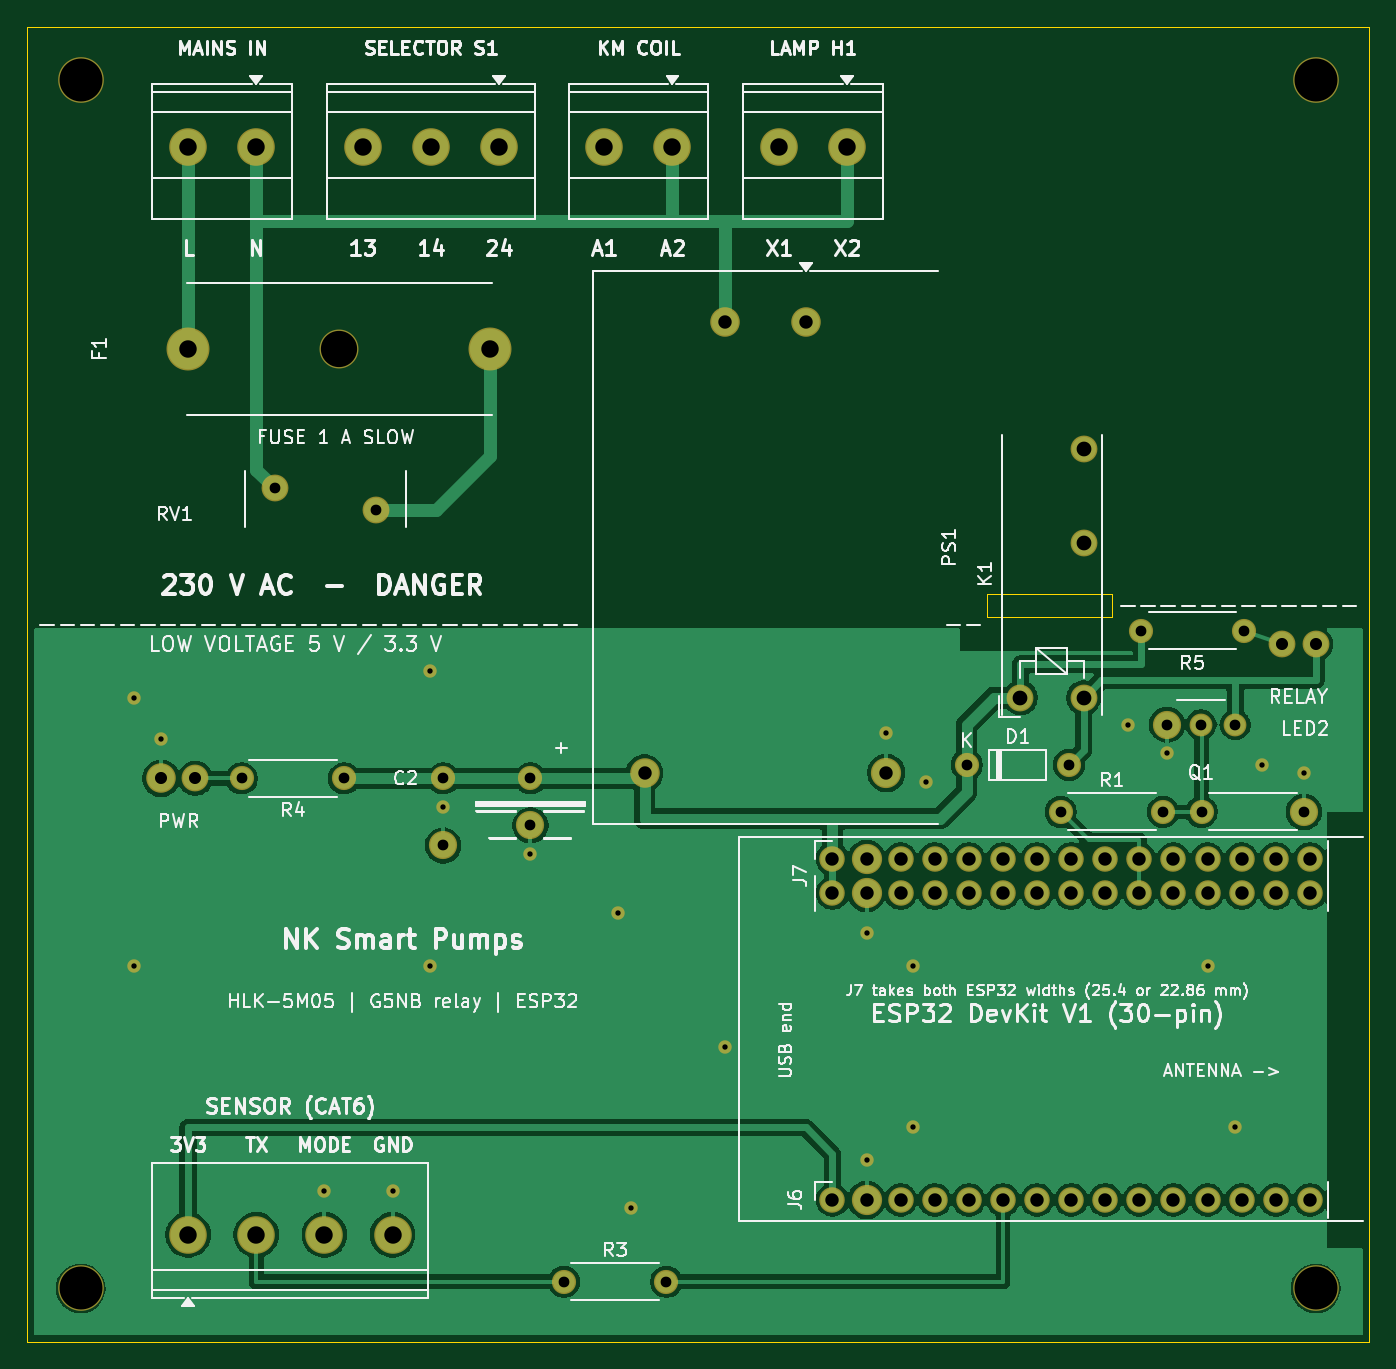
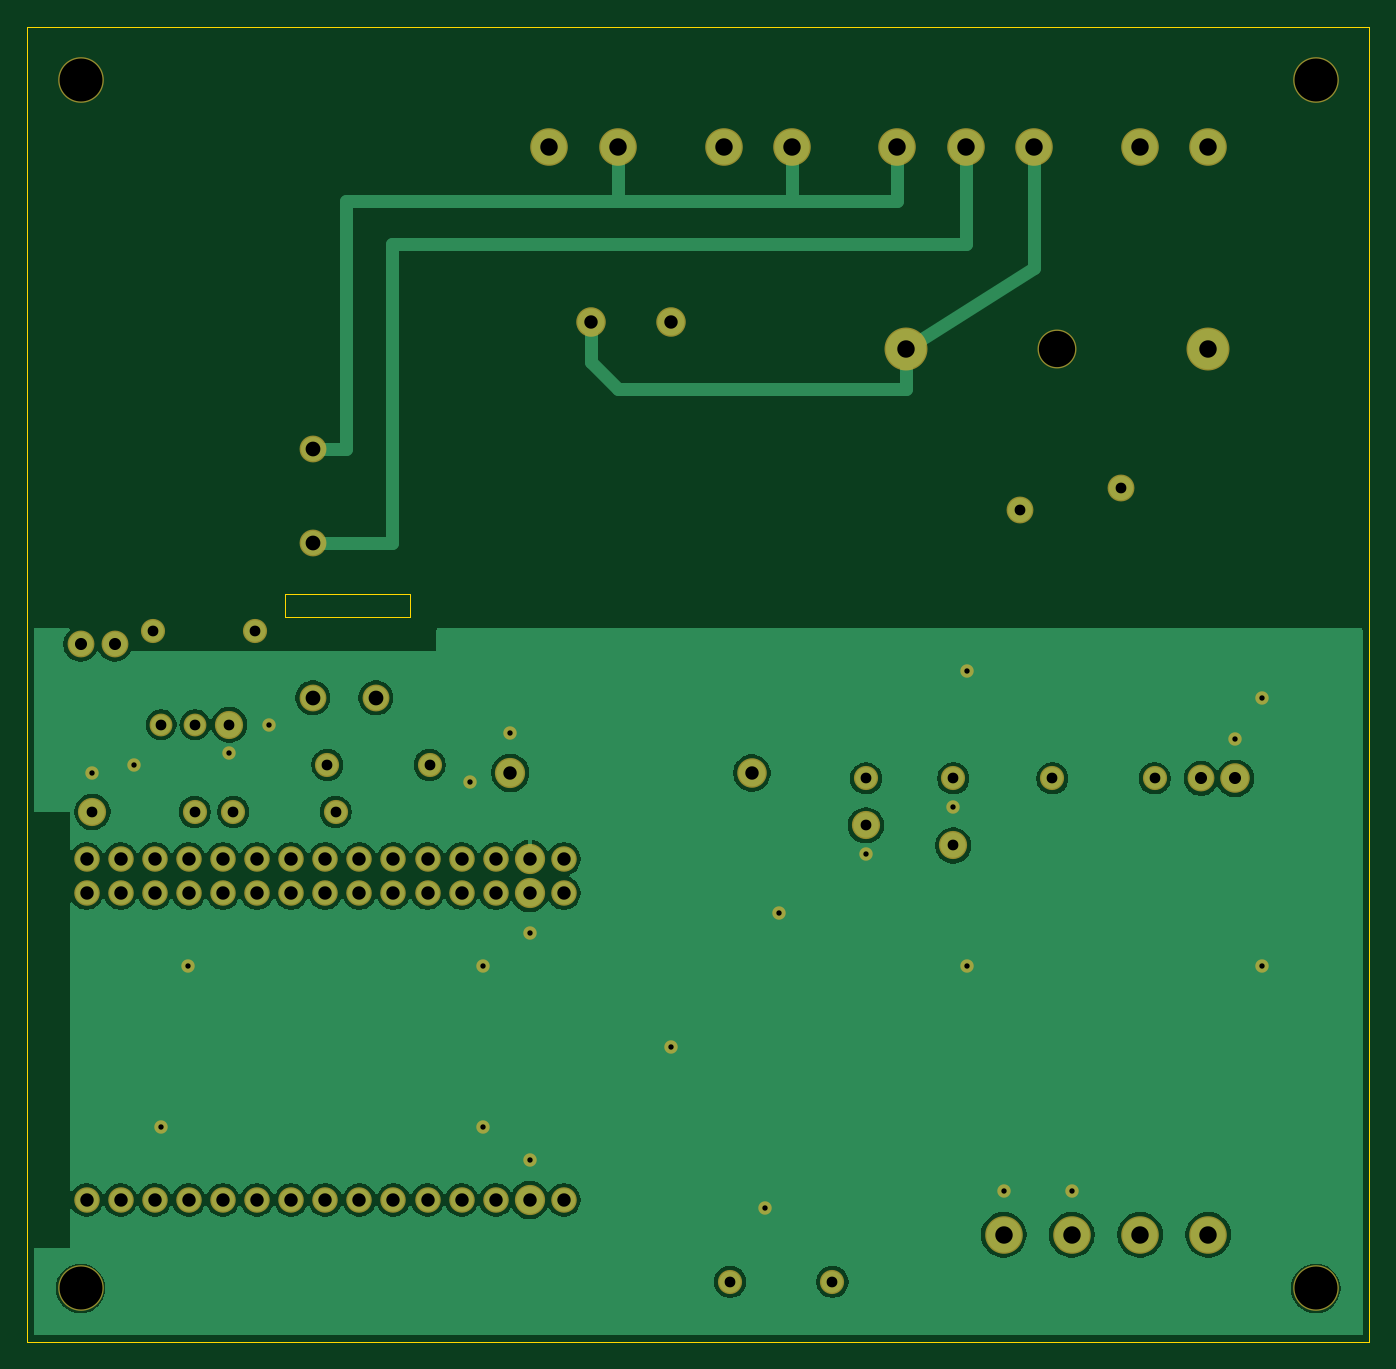
Circuit board: 9 layer files. Board 100.0 x 98.0 mm.
- bottom_copper: tank_controller-B_Cu.gbl (95956 bytes)
- bottom_mask: tank_controller-B_Mask.gbs (3919 bytes)
- bottom_silk: tank_controller-B_Silkscreen.gbo (497 bytes)
- outline: tank_controller-Edge_Cuts.gm1 (781 bytes)
- top_copper: tank_controller-F_Cu.gtl (97809 bytes)
- top_mask: tank_controller-F_Mask.gts (3919 bytes)
- top_silk: tank_controller-F_Silkscreen.gto (116034 bytes)
- drill: tank_controller-NPTH.drl (457 bytes)
- drill: tank_controller-PTH.drl (2192 bytes)

=== bottom_copper: tank_controller-B_Cu.gbl (95956 bytes, source omitted) ===
=== bottom_mask: tank_controller-B_Mask.gbs ===
G04 #@! TF.GenerationSoftware,KiCad,Pcbnew,10.0.6*
G04 #@! TF.CreationDate,2026-10-11T06:09:36+05:30*
G04 #@! TF.ProjectId,tank_controller,74616e6b-5f63-46f6-9e74-726f6c6c6572,rev?*
G04 #@! TF.SameCoordinates,Original*
G04 #@! TF.FileFunction,Soldermask,Bot*
G04 #@! TF.FilePolarity,Negative*
%FSLAX46Y46*%
G04 Gerber Fmt 4.6, Leading zero omitted, Abs format (unit mm)*
G04 Created by KiCad (PCBNEW 10.0.6) date 2026-10-11 06:09:36*
%MOMM*%
%LPD*%
G01*
G04 APERTURE LIST*
%ADD10C,1.800000*%
%ADD11C,2.100000*%
%ADD12C,3.400000*%
%ADD13C,1.700000*%
%ADD14C,2.800000*%
%ADD15C,1.900000*%
%ADD16C,2.249999*%
%ADD17C,2.000000*%
%ADD18C,2.900000*%
%ADD19C,3.200000*%
%ADD20C,2.200000*%
%ADD21C,1.000000*%
G04 APERTURE END LIST*
D10*
X67500000Y-86000000D03*
D11*
X67500000Y-89500000D03*
D10*
X70000000Y-123500000D03*
X77620000Y-123500000D03*
D12*
X126000000Y-124000000D03*
D13*
X120000000Y-82000000D03*
X117460000Y-82000000D03*
D11*
X114920000Y-82000000D03*
D14*
X47080000Y-39000000D03*
X42000000Y-39000000D03*
X91080000Y-39000000D03*
X86000000Y-39000000D03*
D15*
X90000000Y-117400000D03*
D16*
X92540000Y-117400000D03*
D15*
X95080000Y-117400000D03*
X97620000Y-117400000D03*
X100160000Y-117400000D03*
X102700000Y-117400000D03*
X105240000Y-117400000D03*
X107780000Y-117400000D03*
X110320000Y-117400000D03*
X112860000Y-117400000D03*
X115400000Y-117400000D03*
X117940000Y-117400000D03*
X120480000Y-117400000D03*
X123020000Y-117400000D03*
X125560000Y-117400000D03*
X90000000Y-92000000D03*
X90000000Y-94540000D03*
D16*
X92540000Y-92000000D03*
X92540000Y-94540000D03*
D15*
X95080000Y-92000000D03*
X95080000Y-94540000D03*
X97620000Y-92000000D03*
X97620000Y-94540000D03*
X100160000Y-92000000D03*
X100160000Y-94540000D03*
X102700000Y-92000000D03*
X102700000Y-94540000D03*
X105240000Y-92000000D03*
X105240000Y-94540000D03*
X107780000Y-92000000D03*
X107780000Y-94540000D03*
X110320000Y-92000000D03*
X110320000Y-94540000D03*
X112860000Y-92000000D03*
X112860000Y-94540000D03*
X115400000Y-92000000D03*
X115400000Y-94540000D03*
X117940000Y-92000000D03*
X117940000Y-94540000D03*
X120480000Y-92000000D03*
X120480000Y-94540000D03*
X123020000Y-92000000D03*
X123020000Y-94540000D03*
X125560000Y-92000000D03*
X125560000Y-94540000D03*
D17*
X108700000Y-68500000D03*
X108700000Y-61500000D03*
X104000000Y-80000000D03*
X108700000Y-80000000D03*
D10*
X53620000Y-86000000D03*
X46000000Y-86000000D03*
D17*
X56000000Y-66000000D03*
X48500000Y-64366670D03*
D18*
X53250000Y-54000000D03*
D19*
X42000000Y-54000000D03*
X64500000Y-54000000D03*
D17*
X126000000Y-76000000D03*
X123460000Y-76000000D03*
D10*
X117500000Y-88500000D03*
D11*
X125120000Y-88500000D03*
D12*
X34000000Y-124000000D03*
D10*
X61000000Y-86000000D03*
D11*
X61000000Y-91000000D03*
D14*
X78080000Y-39000000D03*
X73000000Y-39000000D03*
D10*
X100000000Y-85000000D03*
X107620000Y-85000000D03*
X107000000Y-88500000D03*
X114620000Y-88500000D03*
D20*
X40000000Y-86000000D03*
D17*
X42540000Y-86000000D03*
D20*
X88000000Y-52000000D03*
X82000000Y-52000000D03*
D16*
X94000000Y-85600000D03*
D20*
X76000000Y-85600000D03*
D14*
X42000000Y-120000000D03*
X47080000Y-120000000D03*
X52160000Y-120000000D03*
X57240000Y-120000000D03*
X65160000Y-39000000D03*
X60080000Y-39000000D03*
X55000000Y-39000000D03*
D10*
X113000000Y-75000000D03*
X120620000Y-75000000D03*
D12*
X34000000Y-34000000D03*
X126000000Y-34000000D03*
D21*
X94000000Y-82625000D03*
X125120000Y-85600000D03*
X112000000Y-82000000D03*
X97000000Y-86300000D03*
X57240000Y-116750000D03*
X96000000Y-112000000D03*
X38000000Y-100000000D03*
X114920000Y-84100000D03*
X96000000Y-100000000D03*
X40000000Y-83050000D03*
X75000000Y-118000000D03*
X60000000Y-100000000D03*
X67500000Y-91600000D03*
X74000000Y-96000000D03*
X92540000Y-97514999D03*
X38000000Y-80000000D03*
X61000000Y-88100000D03*
X60000000Y-78000000D03*
X118000000Y-100000000D03*
X82000000Y-106000000D03*
X92540000Y-114425000D03*
X120000000Y-112000000D03*
X52160000Y-116750000D03*
X122000000Y-85000000D03*
M02*

=== bottom_silk: tank_controller-B_Silkscreen.gbo ===
G04 #@! TF.GenerationSoftware,KiCad,Pcbnew,10.0.6*
G04 #@! TF.CreationDate,2026-10-11T06:09:36+05:30*
G04 #@! TF.ProjectId,tank_controller,74616e6b-5f63-46f6-9e74-726f6c6c6572,rev?*
G04 #@! TF.SameCoordinates,Original*
G04 #@! TF.FileFunction,Legend,Bot*
G04 #@! TF.FilePolarity,Positive*
%FSLAX46Y46*%
G04 Gerber Fmt 4.6, Leading zero omitted, Abs format (unit mm)*
G04 Created by KiCad (PCBNEW 10.0.6) date 2026-10-11 06:09:36*
%MOMM*%
%LPD*%
G01*
G04 APERTURE LIST*
G04 APERTURE END LIST*
M02*

=== outline: tank_controller-Edge_Cuts.gm1 ===
G04 #@! TF.GenerationSoftware,KiCad,Pcbnew,10.0.6*
G04 #@! TF.CreationDate,2026-10-11T06:09:36+05:30*
G04 #@! TF.ProjectId,tank_controller,74616e6b-5f63-46f6-9e74-726f6c6c6572,rev?*
G04 #@! TF.SameCoordinates,Original*
G04 #@! TF.FileFunction,Profile,NP*
%FSLAX46Y46*%
G04 Gerber Fmt 4.6, Leading zero omitted, Abs format (unit mm)*
G04 Created by KiCad (PCBNEW 10.0.6) date 2026-10-11 06:09:36*
%MOMM*%
%LPD*%
G01*
G04 APERTURE LIST*
G04 #@! TA.AperFunction,Profile*
%ADD10C,0.100000*%
G04 #@! TD*
G04 APERTURE END LIST*
D10*
X30000000Y-30000000D02*
X130000000Y-30000000D01*
X130000000Y-128000000D01*
X30000000Y-128000000D01*
X30000000Y-30000000D01*
X101500000Y-72300000D02*
X110800000Y-72300000D01*
X110800000Y-74000000D01*
X101500000Y-74000000D01*
X101500000Y-72300000D01*
M02*

=== top_copper: tank_controller-F_Cu.gtl (97809 bytes, source omitted) ===
=== top_mask: tank_controller-F_Mask.gts ===
G04 #@! TF.GenerationSoftware,KiCad,Pcbnew,10.0.6*
G04 #@! TF.CreationDate,2026-10-11T06:09:36+05:30*
G04 #@! TF.ProjectId,tank_controller,74616e6b-5f63-46f6-9e74-726f6c6c6572,rev?*
G04 #@! TF.SameCoordinates,Original*
G04 #@! TF.FileFunction,Soldermask,Top*
G04 #@! TF.FilePolarity,Negative*
%FSLAX46Y46*%
G04 Gerber Fmt 4.6, Leading zero omitted, Abs format (unit mm)*
G04 Created by KiCad (PCBNEW 10.0.6) date 2026-10-11 06:09:36*
%MOMM*%
%LPD*%
G01*
G04 APERTURE LIST*
%ADD10C,1.800000*%
%ADD11C,2.100000*%
%ADD12C,3.400000*%
%ADD13C,1.700000*%
%ADD14C,2.800000*%
%ADD15C,1.900000*%
%ADD16C,2.249999*%
%ADD17C,2.000000*%
%ADD18C,2.900000*%
%ADD19C,3.200000*%
%ADD20C,2.200000*%
%ADD21C,1.000000*%
G04 APERTURE END LIST*
D10*
X67500000Y-86000000D03*
D11*
X67500000Y-89500000D03*
D10*
X70000000Y-123500000D03*
X77620000Y-123500000D03*
D12*
X126000000Y-124000000D03*
D13*
X120000000Y-82000000D03*
X117460000Y-82000000D03*
D11*
X114920000Y-82000000D03*
D14*
X47080000Y-39000000D03*
X42000000Y-39000000D03*
X91080000Y-39000000D03*
X86000000Y-39000000D03*
D15*
X90000000Y-117400000D03*
D16*
X92540000Y-117400000D03*
D15*
X95080000Y-117400000D03*
X97620000Y-117400000D03*
X100160000Y-117400000D03*
X102700000Y-117400000D03*
X105240000Y-117400000D03*
X107780000Y-117400000D03*
X110320000Y-117400000D03*
X112860000Y-117400000D03*
X115400000Y-117400000D03*
X117940000Y-117400000D03*
X120480000Y-117400000D03*
X123020000Y-117400000D03*
X125560000Y-117400000D03*
X90000000Y-92000000D03*
X90000000Y-94540000D03*
D16*
X92540000Y-92000000D03*
X92540000Y-94540000D03*
D15*
X95080000Y-92000000D03*
X95080000Y-94540000D03*
X97620000Y-92000000D03*
X97620000Y-94540000D03*
X100160000Y-92000000D03*
X100160000Y-94540000D03*
X102700000Y-92000000D03*
X102700000Y-94540000D03*
X105240000Y-92000000D03*
X105240000Y-94540000D03*
X107780000Y-92000000D03*
X107780000Y-94540000D03*
X110320000Y-92000000D03*
X110320000Y-94540000D03*
X112860000Y-92000000D03*
X112860000Y-94540000D03*
X115400000Y-92000000D03*
X115400000Y-94540000D03*
X117940000Y-92000000D03*
X117940000Y-94540000D03*
X120480000Y-92000000D03*
X120480000Y-94540000D03*
X123020000Y-92000000D03*
X123020000Y-94540000D03*
X125560000Y-92000000D03*
X125560000Y-94540000D03*
D17*
X108700000Y-68500000D03*
X108700000Y-61500000D03*
X104000000Y-80000000D03*
X108700000Y-80000000D03*
D10*
X53620000Y-86000000D03*
X46000000Y-86000000D03*
D17*
X56000000Y-66000000D03*
X48500000Y-64366670D03*
D18*
X53250000Y-54000000D03*
D19*
X42000000Y-54000000D03*
X64500000Y-54000000D03*
D17*
X126000000Y-76000000D03*
X123460000Y-76000000D03*
D10*
X117500000Y-88500000D03*
D11*
X125120000Y-88500000D03*
D12*
X34000000Y-124000000D03*
D10*
X61000000Y-86000000D03*
D11*
X61000000Y-91000000D03*
D14*
X78080000Y-39000000D03*
X73000000Y-39000000D03*
D10*
X100000000Y-85000000D03*
X107620000Y-85000000D03*
X107000000Y-88500000D03*
X114620000Y-88500000D03*
D20*
X40000000Y-86000000D03*
D17*
X42540000Y-86000000D03*
D20*
X88000000Y-52000000D03*
X82000000Y-52000000D03*
D16*
X94000000Y-85600000D03*
D20*
X76000000Y-85600000D03*
D14*
X42000000Y-120000000D03*
X47080000Y-120000000D03*
X52160000Y-120000000D03*
X57240000Y-120000000D03*
X65160000Y-39000000D03*
X60080000Y-39000000D03*
X55000000Y-39000000D03*
D10*
X113000000Y-75000000D03*
X120620000Y-75000000D03*
D12*
X34000000Y-34000000D03*
X126000000Y-34000000D03*
D21*
X94000000Y-82625000D03*
X125120000Y-85600000D03*
X112000000Y-82000000D03*
X97000000Y-86300000D03*
X57240000Y-116750000D03*
X96000000Y-112000000D03*
X38000000Y-100000000D03*
X114920000Y-84100000D03*
X96000000Y-100000000D03*
X40000000Y-83050000D03*
X75000000Y-118000000D03*
X60000000Y-100000000D03*
X67500000Y-91600000D03*
X74000000Y-96000000D03*
X92540000Y-97514999D03*
X38000000Y-80000000D03*
X61000000Y-88100000D03*
X60000000Y-78000000D03*
X118000000Y-100000000D03*
X82000000Y-106000000D03*
X92540000Y-114425000D03*
X120000000Y-112000000D03*
X52160000Y-116750000D03*
X122000000Y-85000000D03*
M02*

=== top_silk: tank_controller-F_Silkscreen.gto (116034 bytes, source omitted) ===
=== drill: tank_controller-NPTH.drl ===
M48
; DRILL file KiCad 10.0.6 date 2026-10-11T06:09:37
; FORMAT={-:-/ absolute / metric / decimal}
; #@! TF.CreationDate,2026-10-11T06:09:37+05:30
; #@! TF.GenerationSoftware,Kicad,Pcbnew,10.0.6
; #@! TF.FileFunction,NonPlated,1,2,NPTH
FMAT,2
METRIC
; #@! TA.AperFunction,NonPlated,NPTH,ComponentDrill
T1C2.700
; #@! TA.AperFunction,NonPlated,NPTH,ComponentDrill
T2C3.200
%
G90
G05
T1
X53.25Y-54.0
T2
X34.0Y-34.0
X34.0Y-124.0
X126.0Y-34.0
X126.0Y-124.0
M30

=== drill: tank_controller-PTH.drl ===
M48
; DRILL file KiCad 10.0.6 date 2026-10-11T06:09:37
; FORMAT={-:-/ absolute / metric / decimal}
; #@! TF.CreationDate,2026-10-11T06:09:37+05:30
; #@! TF.GenerationSoftware,Kicad,Pcbnew,10.0.6
; #@! TF.FileFunction,Plated,1,2,PTH
FMAT,2
METRIC
; #@! TA.AperFunction,Plated,PTH,ViaDrill
T1C0.400
; #@! TA.AperFunction,Plated,PTH,ComponentDrill
T2C0.800
; #@! TA.AperFunction,Plated,PTH,ComponentDrill
T3C0.900
; #@! TA.AperFunction,Plated,PTH,ComponentDrill
T4C1.000
; #@! TA.AperFunction,Plated,PTH,ComponentDrill
T5C1.100
; #@! TA.AperFunction,Plated,PTH,ComponentDrill
T6C1.300
%
G90
G05
T1
X38.0Y-80.0
X38.0Y-100.0
X40.0Y-83.05
X52.16Y-116.75
X57.24Y-116.75
X60.0Y-78.0
X60.0Y-100.0
X61.0Y-88.1
X67.5Y-91.6
X74.0Y-96.0
X75.0Y-118.0
X82.0Y-106.0
X92.54Y-97.515
X92.54Y-114.425
X94.0Y-82.625
X96.0Y-100.0
X96.0Y-112.0
X97.0Y-86.3
X112.0Y-82.0
X114.92Y-84.1
X118.0Y-100.0
X120.0Y-112.0
X122.0Y-85.0
X125.12Y-85.6
T2
X46.0Y-86.0
X48.5Y-64.367
X53.62Y-86.0
X56.0Y-66.0
X61.0Y-86.0
X61.0Y-91.0
X67.5Y-86.0
X67.5Y-89.5
X70.0Y-123.5
X77.62Y-123.5
X100.0Y-85.0
X107.0Y-88.5
X107.62Y-85.0
X113.0Y-75.0
X114.62Y-88.5
X114.92Y-82.0
X117.46Y-82.0
X117.5Y-88.5
X120.0Y-82.0
X120.62Y-75.0
X125.12Y-88.5
T3
X40.0Y-86.0
X42.54Y-86.0
X123.46Y-76.0
X126.0Y-76.0
T4
X76.0Y-85.6
X82.0Y-52.0
X88.0Y-52.0
X90.0Y-92.0
X90.0Y-94.54
X90.0Y-117.4
X92.54Y-92.0
X92.54Y-94.54
X92.54Y-117.4
X94.0Y-85.6
X95.08Y-92.0
X95.08Y-94.54
X95.08Y-117.4
X97.62Y-92.0
X97.62Y-94.54
X97.62Y-117.4
X100.16Y-92.0
X100.16Y-94.54
X100.16Y-117.4
X102.7Y-92.0
X102.7Y-94.54
X102.7Y-117.4
X105.24Y-92.0
X105.24Y-94.54
X105.24Y-117.4
X107.78Y-92.0
X107.78Y-94.54
X107.78Y-117.4
X110.32Y-92.0
X110.32Y-94.54
X110.32Y-117.4
X112.86Y-92.0
X112.86Y-94.54
X112.86Y-117.4
X115.4Y-92.0
X115.4Y-94.54
X115.4Y-117.4
X117.94Y-92.0
X117.94Y-94.54
X117.94Y-117.4
X120.48Y-92.0
X120.48Y-94.54
X120.48Y-117.4
X123.02Y-92.0
X123.02Y-94.54
X123.02Y-117.4
X125.56Y-92.0
X125.56Y-94.54
X125.56Y-117.4
T5
X104.0Y-80.0
X108.7Y-61.5
X108.7Y-68.5
X108.7Y-80.0
T6
X42.0Y-39.0
X42.0Y-54.0
X42.0Y-120.0
X47.08Y-39.0
X47.08Y-120.0
X52.16Y-120.0
X55.0Y-39.0
X57.24Y-120.0
X60.08Y-39.0
X64.5Y-54.0
X65.16Y-39.0
X73.0Y-39.0
X78.08Y-39.0
X86.0Y-39.0
X91.08Y-39.0
M30
